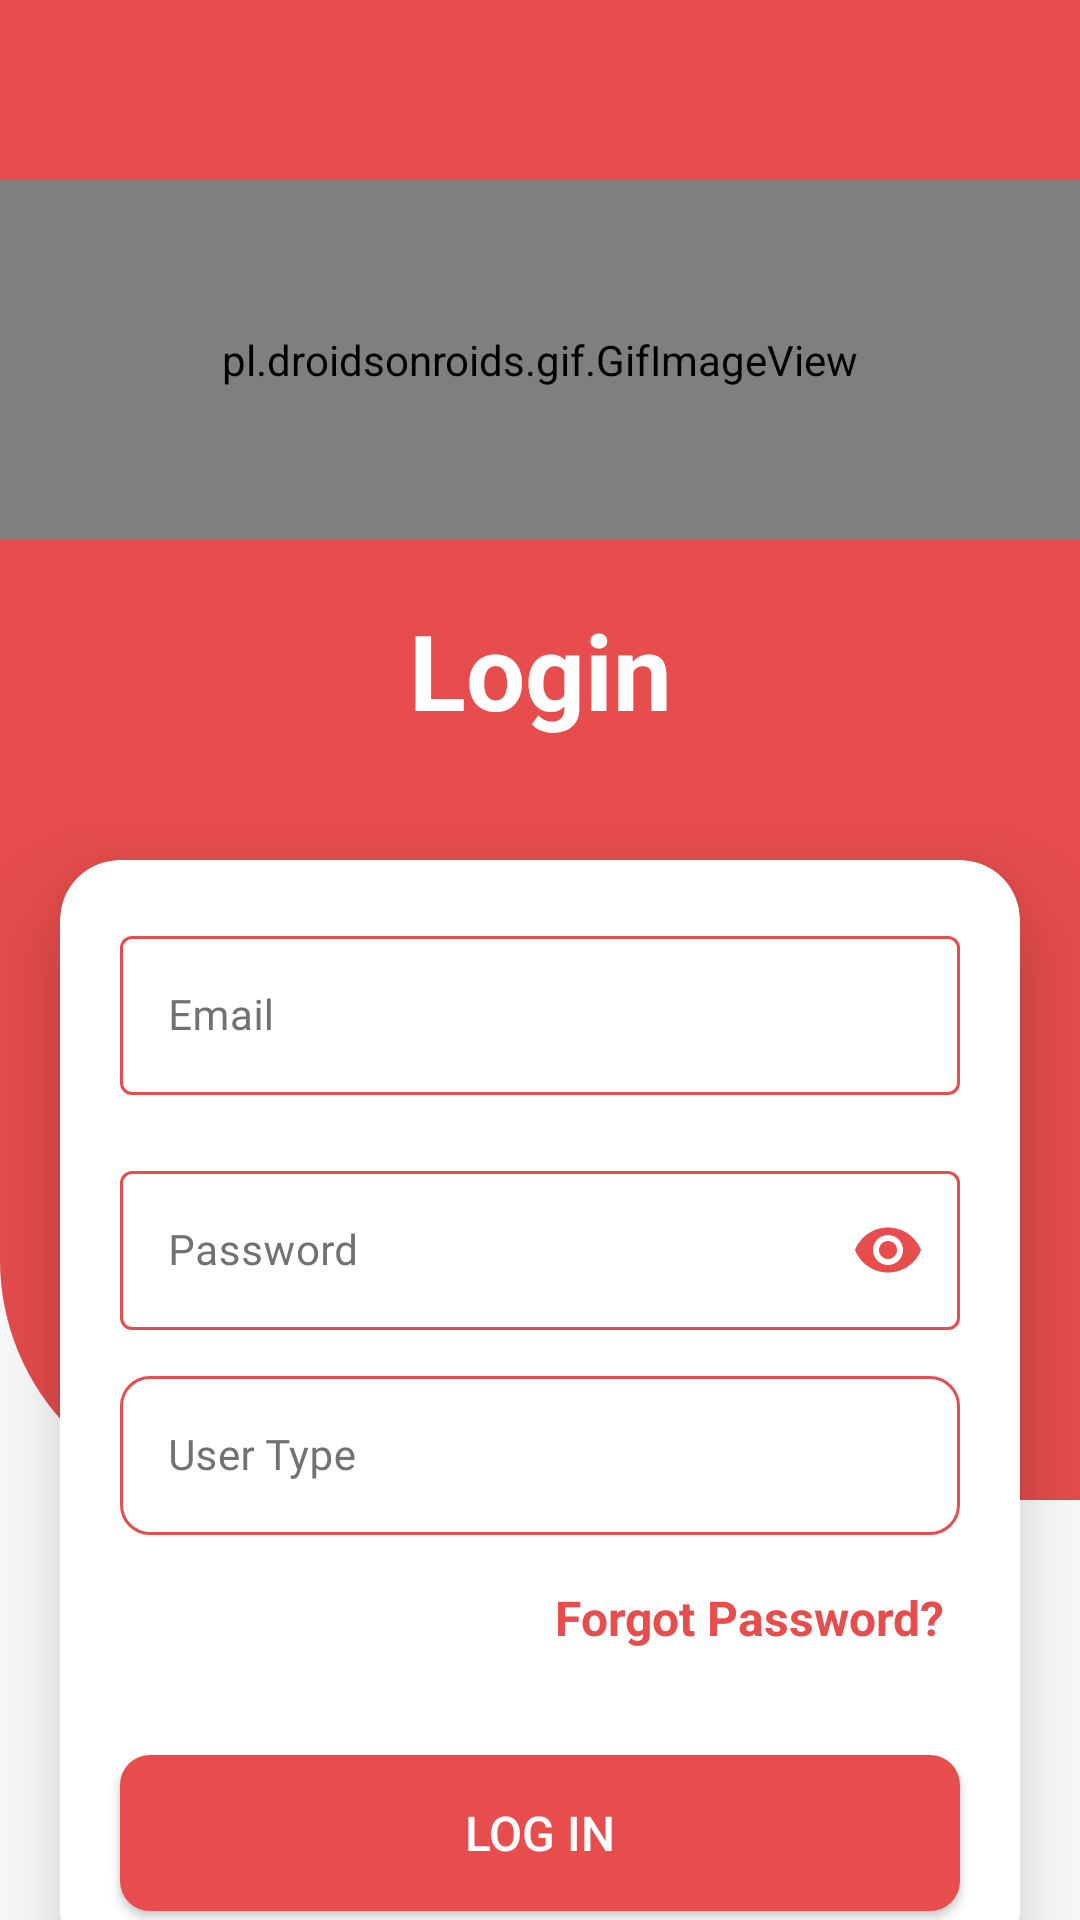

The Android layout XML behind this screen, and the referenced resources:
<!-- AndroidManifest.xml: application theme Theme.BloodDonar -->
<!-- res/layout/activity_login2.xml -->
<?xml version="1.0" encoding="utf-8"?>
<androidx.constraintlayout.widget.ConstraintLayout xmlns:android="http://schemas.android.com/apk/res/android"
    xmlns:app="http://schemas.android.com/apk/res-auto"
    xmlns:tools="http://schemas.android.com/tools"
    android:layout_width="match_parent"
    android:layout_height="match_parent"
    tools:context=".start.LoginActivity2">


    <ImageView
        android:id="@+id/ic_back"
        android:layout_width="match_parent"
        android:layout_height="500dp"
        android:background="@drawable/signup_card"
        app:layout_constraintTop_toTopOf="parent" />


    <pl.droidsonroids.gif.GifImageView
        android:id="@+id/gif"
        android:layout_width="0dp"
        android:layout_height="0dp"
        android:layout_marginTop="60dp"
        android:src="@drawable/ic_logo_gif"
        app:layout_constraintDimensionRatio="3:1"
        app:layout_constraintLeft_toLeftOf="parent"
        app:layout_constraintRight_toRightOf="parent"
        app:layout_constraintTop_toTopOf="parent"
        app:layout_constraintVertical_bias="0.4" />


    <TextView
        android:id="@+id/tv_login"
        android:layout_width="wrap_content"
        android:layout_height="wrap_content"
        android:layout_marginTop="20dp"
        android:elevation="10dp"
        android:gravity="center"
        android:text="Login"
        android:textColor="@color/white"
        android:textSize="35sp"
        android:textStyle="bold"
        app:layout_constraintLeft_toLeftOf="parent"
        app:layout_constraintRight_toRightOf="parent"
        app:layout_constraintTop_toBottomOf="@+id/gif" />


    <com.google.android.material.card.MaterialCardView
        android:id="@+id/card"
        android:layout_width="match_parent"
        android:layout_height="0dp"
        android:layout_marginHorizontal="20dp"
        android:layout_marginTop="40dp"
        app:cardBackgroundColor="@color/white"
        app:cardCornerRadius="20dp"
        app:cardElevation="20dp"
        app:layout_constraintTop_toBottomOf="@+id/tv_login">


        <androidx.constraintlayout.widget.ConstraintLayout
            android:layout_width="match_parent"
            android:layout_height="wrap_content">


            <com.google.android.material.textfield.TextInputLayout
                android:id="@+id/til_email"
                style="@style/Widget.MaterialComponents.TextInputLayout.OutlinedBox"
                android:layout_width="match_parent"
                android:layout_height="wrap_content"
                android:layout_marginStart="20dp"
                android:layout_marginTop="20dp"
                android:layout_marginEnd="20dp"
                android:hint="Email"
                android:textColorHint="#727272"
                app:boxBackgroundMode="outline"
                app:boxStrokeColor="@color/selector"
                app:boxStrokeWidth="1dp"
                app:hintTextColor="#727272"
                app:layout_constraintTop_toTopOf="parent">

                <com.google.android.material.textfield.TextInputEditText
                    android:id="@+id/et_email"
                    style="@style/edit_text_2"
                    android:imeOptions="actionNext"
                    android:inputType="textEmailAddress"
                    android:textSize="14sp" />

            </com.google.android.material.textfield.TextInputLayout>


            <com.google.android.material.textfield.TextInputLayout
                android:id="@+id/til_password"
                style="@style/Widget.MaterialComponents.TextInputLayout.OutlinedBox"
                android:layout_width="match_parent"
                android:layout_height="wrap_content"
                android:layout_marginHorizontal="20dp"
                android:layout_marginVertical="20dp"
                android:hint="Password"
                android:textColorHint="#727272"
                app:boxBackgroundMode="outline"
                app:boxStrokeColor="@color/selector"
                app:boxStrokeWidth="1dp"
                app:hintTextColor="#727272"
                app:layout_constraintTop_toBottomOf="@+id/til_email"
                app:passwordToggleEnabled="true"
                app:passwordToggleTint="@color/red">

                <com.google.android.material.textfield.TextInputEditText
                    android:id="@+id/et_password"
                    style="@style/edit_text_2"
                    android:imeOptions="actionSend"
                    android:inputType="textPassword"
                    android:textSize="14sp" />

            </com.google.android.material.textfield.TextInputLayout>


            <RelativeLayout
                android:id="@+id/til_type"
                android:layout_width="match_parent"
                android:layout_height="60dp"
                android:layout_marginStart="20dp"
                android:layout_marginTop="10dp"
                android:layout_marginEnd="20dp"
                app:layout_constraintTop_toBottomOf="@+id/til_password">

                <com.google.android.material.textfield.TextInputLayout
                    android:id="@+id/type"
                    style="@style/Widget.MaterialComponents.TextInputLayout.OutlinedBox"
                    android:layout_width="match_parent"
                    android:layout_height="wrap_content"
                    android:hint="User Type"
                    android:textColorHint="#727272"
                    app:boxBackgroundMode="outline"
                    app:boxCornerRadiusBottomEnd="10dp"
                    app:boxCornerRadiusBottomStart="10dp"
                    app:boxCornerRadiusTopEnd="10dp"
                    app:boxCornerRadiusTopStart="10dp"
                    app:boxStrokeColor="@color/selector"
                    app:boxStrokeWidth="1dp"
                    app:hintTextColor="#727272">

                    <com.google.android.material.textfield.TextInputEditText
                        android:id="@+id/et_type"
                        style="@style/edit_text_2"
                        android:focusable="false"
                        android:imeOptions="actionNext"
                        android:inputType="text"
                        android:textSize="14sp" />

                </com.google.android.material.textfield.TextInputLayout>

                <View
                    android:id="@+id/cont_type"
                    android:layout_width="match_parent"
                    android:layout_height="match_parent" />

            </RelativeLayout>


            <TextView
                android:id="@+id/forgot"
                android:layout_width="wrap_content"
                android:layout_height="wrap_content"
                android:layout_marginTop="10dp"
                android:layout_marginEnd="20dp"
                android:padding="5dp"
                android:text="Forgot Password?"
                android:textColor="@color/red"
                android:textSize="16sp"
                android:textStyle="bold"
                app:layout_constraintRight_toRightOf="parent"
                app:layout_constraintTop_toBottomOf="@id/til_type" />


            <androidx.appcompat.widget.AppCompatButton
                android:id="@+id/login_submit_button"
                android:layout_width="match_parent"
                android:layout_height="52dp"
                android:layout_marginHorizontal="20dp"
                android:layout_marginTop="30dp"
                android:layout_marginBottom="20dp"
                android:background="@drawable/btn_login"
                android:text="Log In"
                android:textColor="@color/white"
                android:textSize="16sp"
                app:layout_constraintBottom_toBottomOf="parent"
                app:layout_constraintTop_toBottomOf="@+id/forgot" />


        </androidx.constraintlayout.widget.ConstraintLayout>

    </com.google.android.material.card.MaterialCardView>


    <androidx.constraintlayout.widget.ConstraintLayout
        android:id="@+id/register"
        android:layout_width="wrap_content"
        android:layout_height="wrap_content"
        android:layout_marginBottom="20dp"
        android:padding="5dp"
        app:layout_constraintBottom_toBottomOf="parent"
        app:layout_constraintLeft_toLeftOf="parent"
        app:layout_constraintRight_toRightOf="parent">


        <TextView
            android:id="@+id/sentence"
            android:layout_width="wrap_content"
            android:layout_height="wrap_content"
            android:gravity="center"
            android:text="@string/register"
            android:textColor="@color/black"
            android:textSize="16sp"
            app:layout_constraintLeft_toLeftOf="parent"
            app:layout_constraintTop_toTopOf="parent" />


        <TextView
            android:id="@+id/sentence2"
            android:layout_width="wrap_content"
            android:layout_height="wrap_content"
            android:layout_marginStart="5dp"
            android:gravity="center"
            android:text="Register"
            android:textColor="@color/red"
            android:textSize="16sp"
            android:textStyle="bold"
            app:layout_constraintLeft_toRightOf="@+id/sentence"
            app:layout_constraintTop_toTopOf="parent" />


    </androidx.constraintlayout.widget.ConstraintLayout>

</androidx.constraintlayout.widget.ConstraintLayout>
<!-- resources referenced by this layout -->
<resources>
  <color name="black">#FF000000</color>
  <color name="red">#E84D4D</color>
  <color name="white">#FFFFFFFF</color>
  <!-- drawable btn_login (drawable-v24) -->
  <?xml version="1.0" encoding="utf-8"?>
  <shape xmlns:android="http://schemas.android.com/apk/res/android"
      android:shape="rectangle">
  
  
      <corners android:radius="10dp"/>
      <solid android:color="@color/red"/>
  
  </shape>
  <!-- drawable ic_logo_gif: gif bitmap (drawable, 310482 bytes) -->
  <!-- drawable signup_card (drawable) -->
  <?xml version="1.0" encoding="utf-8"?>
  <shape xmlns:android="http://schemas.android.com/apk/res/android"
      android:shape="rectangle">
  
  
      <solid android:color="@color/red"/>
  
      <corners android:bottomLeftRadius="80dp"/>
  
  </shape>
  <string name="register">Don\'t have an account?</string>
  <style name="edit_text_2">
          <item name="android:textColor">@color/black</item>
          <item name="android:layout_width">match_parent</item>
          <item name="android:layout_height">wrap_content</item>
          <item name="android:textCursorDrawable">@drawable/edit_text_red_cursor</item>
          <item name="android:background">@null</item>
          <item name="android:lines">1</item>
          <item name="textSize">14sp</item>
          <item name="android:radius">60dp</item>
          <item name="android:fontFamily">@font/roboto_regular</item>
      </style>
  <style name="Theme.BloodDonar" parent="Theme.MaterialComponents.Light.NoActionBar">
          
          <item name="colorPrimary">@color/purple_500</item>
          <item name="colorPrimaryVariant">@color/purple_700</item>
          <item name="colorOnPrimary">@color/white</item>
          
          <item name="colorSecondary">@color/teal_200</item>
          <item name="colorSecondaryVariant">@color/teal_700</item>
          <item name="colorOnSecondary">@color/black</item>
          
          <item name="android:statusBarColor" tools:targetApi="l">?attr/colorPrimaryVariant</item>
          <item name="switchStyle">@style/Widget.App.Switch</item>
          
      </style>
  <!-- drawable edit_text_red_cursor (drawable-v24) -->
  <?xml version="1.0" encoding="utf-8"?>
  <shape xmlns:android="http://schemas.android.com/apk/res/android" >
      <size android:width="1.5dp" />
      <solid android:color="@color/red"  />
  </shape>
  <color name="purple_500">#FF6200EE</color>
  <color name="purple_700">#FF3700B3</color>
  <color name="teal_200">#FF03DAC5</color>
  <color name="teal_700">#FF018786</color>
  <style name="Widget.App.Switch" parent="Widget.MaterialComponents.CompoundButton.Switch">
          <item name="materialThemeOverlay">@style/ThemeOverlay.App.Switch</item>
      </style>
  <style name="ThemeOverlay.App.Switch" parent="">
          <item name="colorOnSurface">@color/red</item>
          <item name="colorSecondary">@color/green</item>
      </style>
  <color name="green">#4EFF00</color>
</resources>
